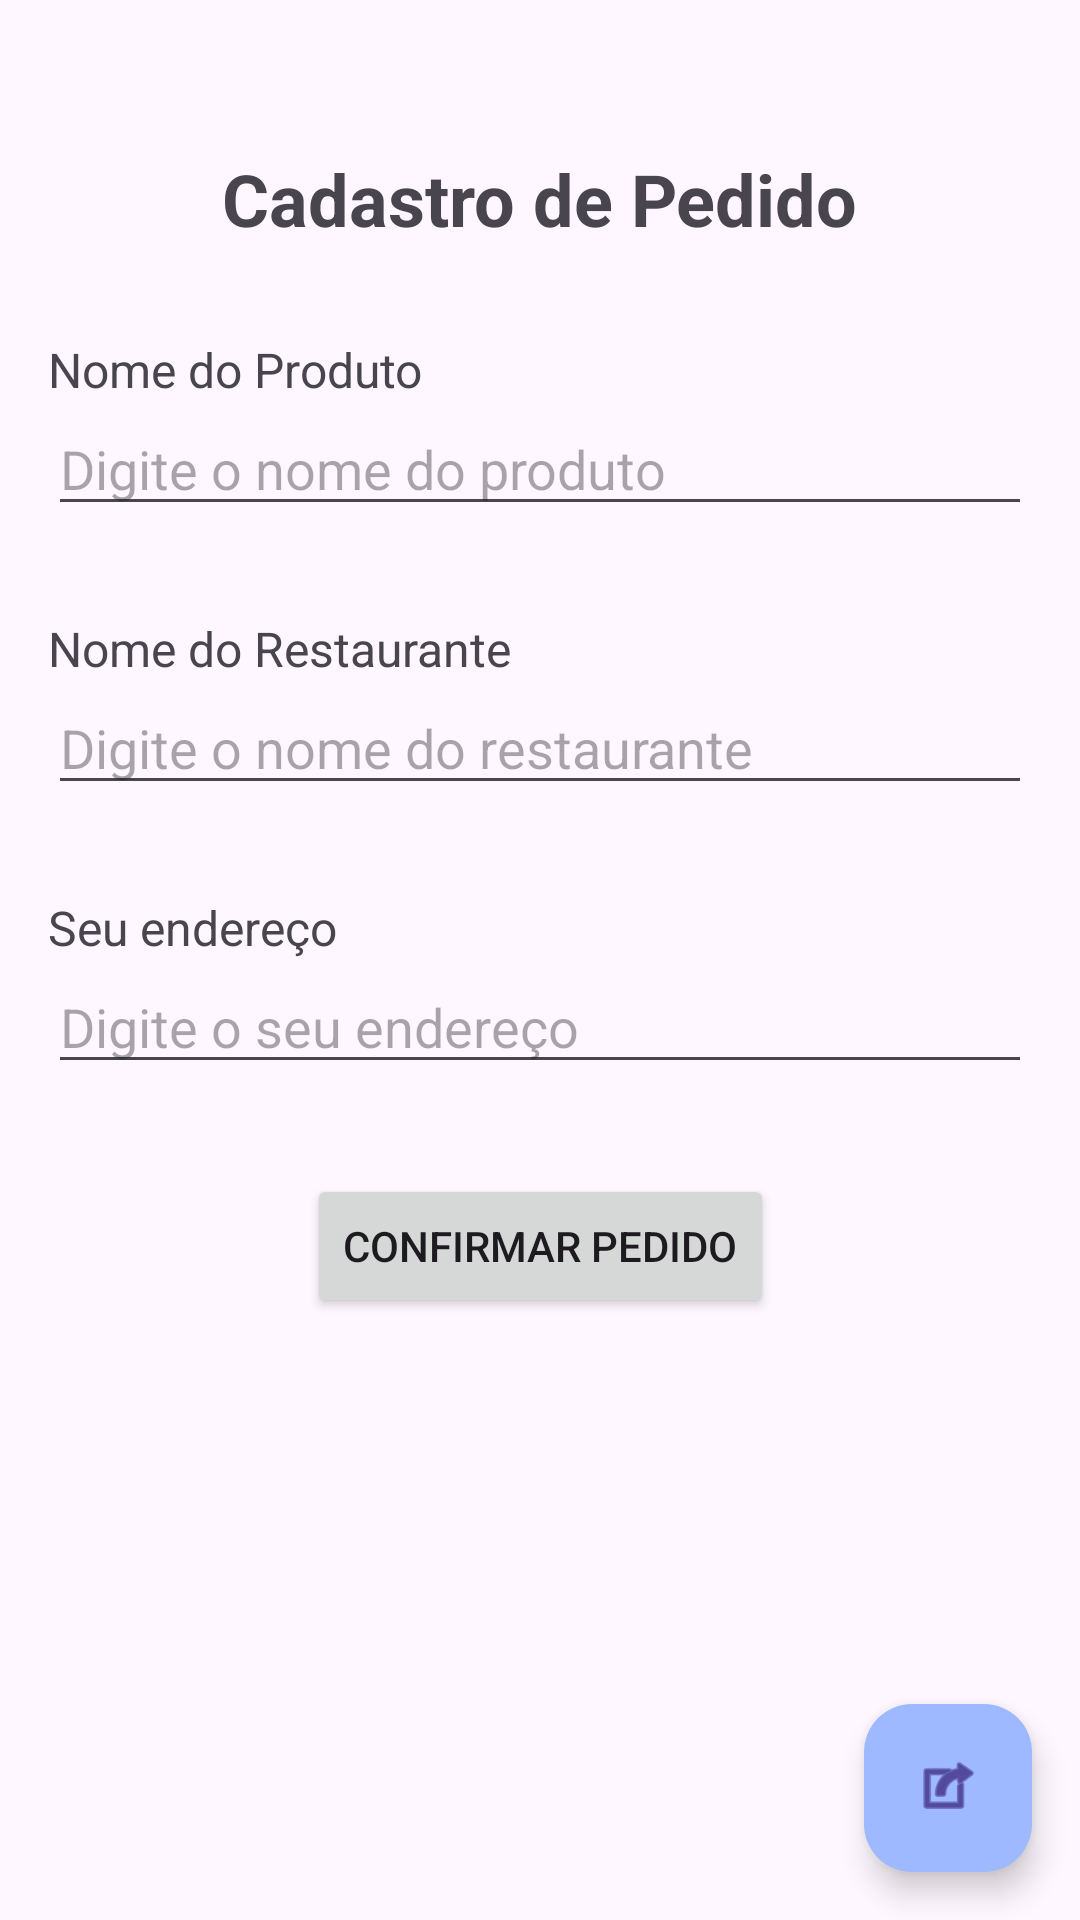

Write the Android layout XML for this screen, with the resource values it uses.
<!-- AndroidManifest.xml: application theme Theme.FirebaseAUTH -->
<!-- res/layout/agendar_activity.xml -->
<?xml version="1.0" encoding="utf-8"?>
<androidx.constraintlayout.widget.ConstraintLayout xmlns:android="http://schemas.android.com/apk/res/android"
    xmlns:app="http://schemas.android.com/apk/res-auto"
    xmlns:tools="http://schemas.android.com/tools"
    android:id="@+id/main"
    android:layout_width="match_parent"
    android:layout_height="match_parent"
    tools:context=".CadastroAgendar">

    
    <TextView
        android:id="@+id/txtCadastroPedido"
        android:layout_width="wrap_content"
        android:layout_height="wrap_content"
        android:text="Cadastro de Pedido"
        android:textSize="24sp"
        android:textStyle="bold"
        app:layout_constraintTop_toTopOf="parent"
        app:layout_constraintStart_toStartOf="parent"
        app:layout_constraintEnd_toEndOf="parent"
        android:layout_marginTop="50dp"/>

    
    <TextView
        android:id="@+id/txtNomeProduto"
        android:layout_width="wrap_content"
        android:layout_height="wrap_content"
        android:text="Nome do Produto"
        android:textSize="16sp"
        app:layout_constraintTop_toBottomOf="@id/txtCadastroPedido"
        app:layout_constraintStart_toStartOf="parent"
        android:layout_marginTop="30dp"
        android:layout_marginStart="16dp"/>

    <EditText
        android:id="@+id/edtNomeProduto"
        android:layout_width="0dp"
        android:layout_height="wrap_content"
        android:layout_marginStart="16dp"
        android:layout_marginEnd="16dp"
        android:hint="Digite o nome do produto"
        android:inputType="text"
        app:layout_constraintTop_toBottomOf="@id/txtNomeProduto"
        app:layout_constraintStart_toStartOf="parent"
        app:layout_constraintEnd_toEndOf="parent"/>

    
    <TextView
        android:id="@+id/txtNomeRestaurante"
        android:layout_width="wrap_content"
        android:layout_height="wrap_content"
        android:text="Nome do Restaurante"
        android:textSize="16sp"
        app:layout_constraintTop_toBottomOf="@id/edtNomeProduto"
        app:layout_constraintStart_toStartOf="parent"
        android:layout_marginTop="30dp"
        android:layout_marginStart="16dp"/>

    <EditText
        android:id="@+id/edtNomeRestaurante"
        android:layout_width="0dp"
        android:layout_height="wrap_content"
        android:layout_marginStart="16dp"
        android:layout_marginEnd="16dp"
        android:hint="Digite o nome do restaurante"
        android:inputType="text"
        app:layout_constraintTop_toBottomOf="@id/txtNomeRestaurante"
        app:layout_constraintStart_toStartOf="parent"
        app:layout_constraintEnd_toEndOf="parent"/>

    <TextView
        android:id="@+id/txtEndereco"
        android:layout_width="wrap_content"
        android:layout_height="wrap_content"
        android:text="Seu endereço"
        android:textSize="16sp"
        app:layout_constraintTop_toBottomOf="@id/edtNomeRestaurante"
        app:layout_constraintStart_toStartOf="parent"
        android:layout_marginTop="30dp"
        android:layout_marginStart="16dp"/>

    <EditText
        android:id="@+id/edtEndereco"
        android:layout_width="0dp"
        android:layout_height="wrap_content"
        android:layout_marginStart="16dp"
        android:layout_marginEnd="16dp"
        android:hint="Digite o seu endereço"
        android:inputType="text"
        app:layout_constraintTop_toBottomOf="@id/txtEndereco"
        app:layout_constraintStart_toStartOf="parent"
        app:layout_constraintEnd_toEndOf="parent"/>

    
    <Button
        android:id="@+id/btnConfirmarAgendamento"
        android:layout_width="wrap_content"
        android:layout_height="wrap_content"
        android:text="Confirmar Pedido"
        app:layout_constraintTop_toBottomOf="@id/edtEndereco"
        app:layout_constraintStart_toStartOf="parent"
        app:layout_constraintEnd_toEndOf="parent"
        android:layout_marginTop="30dp"/>

    <com.google.android.material.floatingactionbutton.FloatingActionButton
        android:id="@+id/fbBack"
        android:layout_width="wrap_content"
        android:layout_height="wrap_content"
        android:layout_marginEnd="16dp"
        android:layout_marginBottom="16dp"
        android:clickable="true"
        android:contentDescription="@string/app_name"
        app:backgroundTint="#9EB9FF"
        app:layout_constraintBottom_toBottomOf="parent"
        app:layout_constraintEnd_toEndOf="parent"
        app:srcCompat="@android:drawable/ic_menu_set_as" />
</androidx.constraintlayout.widget.ConstraintLayout>
<!-- resources referenced by this layout -->
<resources>
  <string name="app_name">FirebaseAUTH</string>
  <style name="Theme.FirebaseAUTH" parent="Base.Theme.FirebaseAUTH" />
  <style name="Base.Theme.FirebaseAUTH" parent="Theme.Material3.DayNight.NoActionBar">
          
          
      </style>
</resources>
